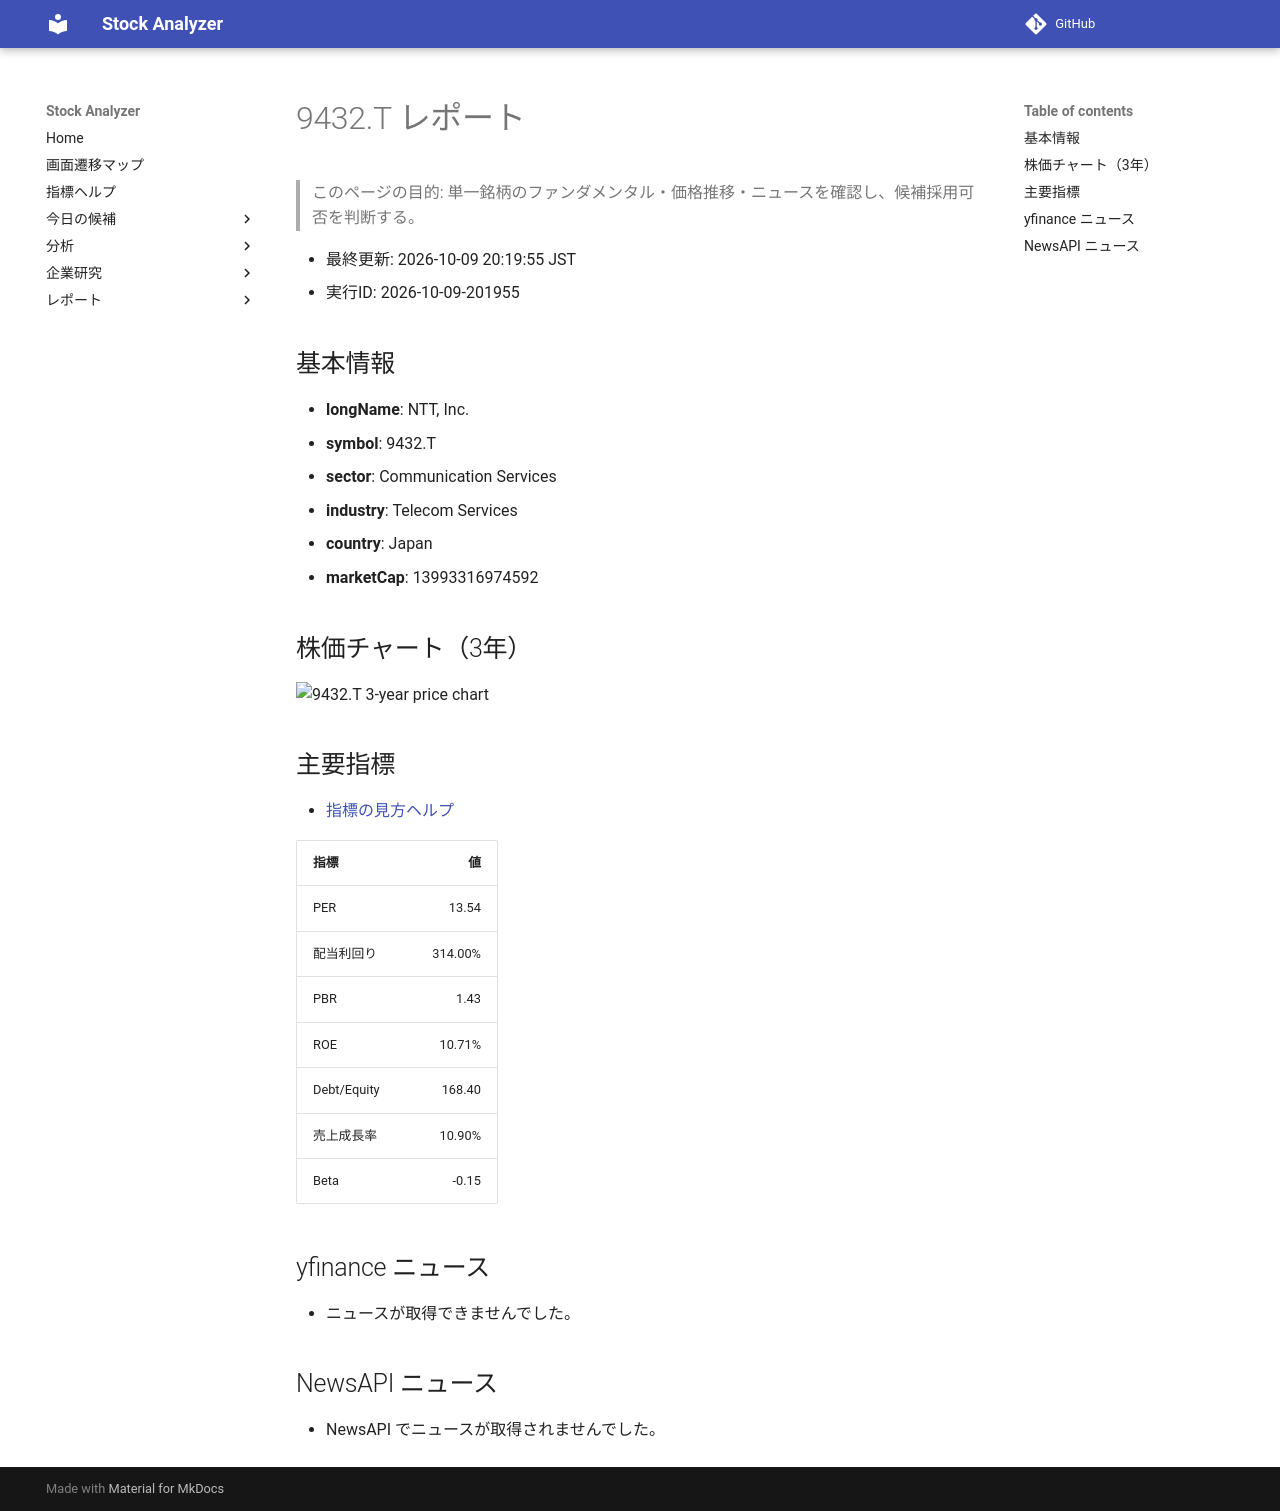

repository: Yumi-note/Making-APP · page: reports/2026-10-09/201955/9432_T/index.html · generator: mkdocs

# 9432.T レポート

> このページの目的: 単一銘柄のファンダメンタル・価格推移・ニュースを確認し、候補採用可否を判断する。

- 最終更新: 2026-10-09 20:19:55 JST
- 実行ID: 2026-10-09-201955

## 基本情報

- **longName**: NTT, Inc.
- **symbol**: 9432.T
- **sector**: Communication Services
- **industry**: Telecom Services
- **country**: Japan
- **marketCap**: 13993316974592

## 株価チャート（3年）

![9432.T 3-year price chart](9432_T_3y.png)

## 主要指標

- [指標の見方ヘルプ](../../../../indicators.md)

| 指標 | 値 |
|---|---:|
| PER | 13.54 |
| 配当利回り | 314.00% |
| PBR | 1.43 |
| ROE | 10.71% |
| Debt/Equity | 168.40 |
| 売上成長率 | 10.90% |
| Beta | -0.15 |

## yfinance ニュース

- ニュースが取得できませんでした。

## NewsAPI ニュース

- NewsAPI でニュースが取得されませんでした。
